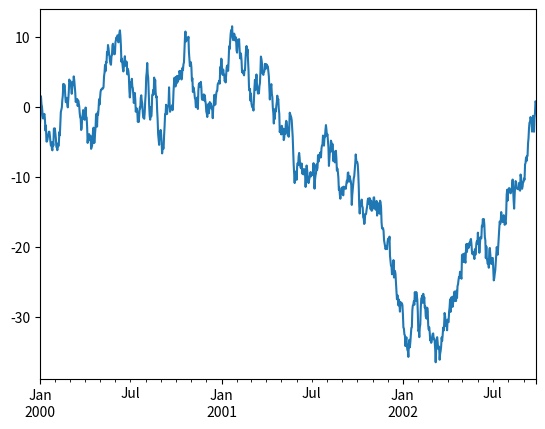
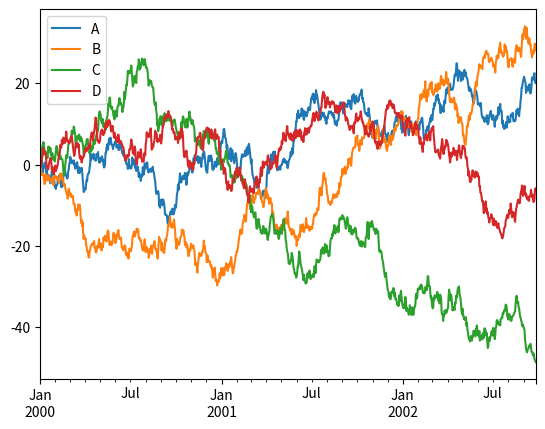

Python code for these plots, in order:
import pandas as pd

import numpy as np

import matplotlib.pyplot as plt
 

ts = pd.Series(np.random.randn(1000), index=pd.date_range('1/1/2000', periods=1000))

ts = ts.cumsum()

plt.figure()
ts.plot()



df = pd.DataFrame(np.random.randn(1000, 4), index=ts.index, columns=['A', 'B', 'C', 'D'])

print(df)
df = df.cumsum()

plt.figure()
df.plot()
plt.legend(loc='best')
plt.show()

